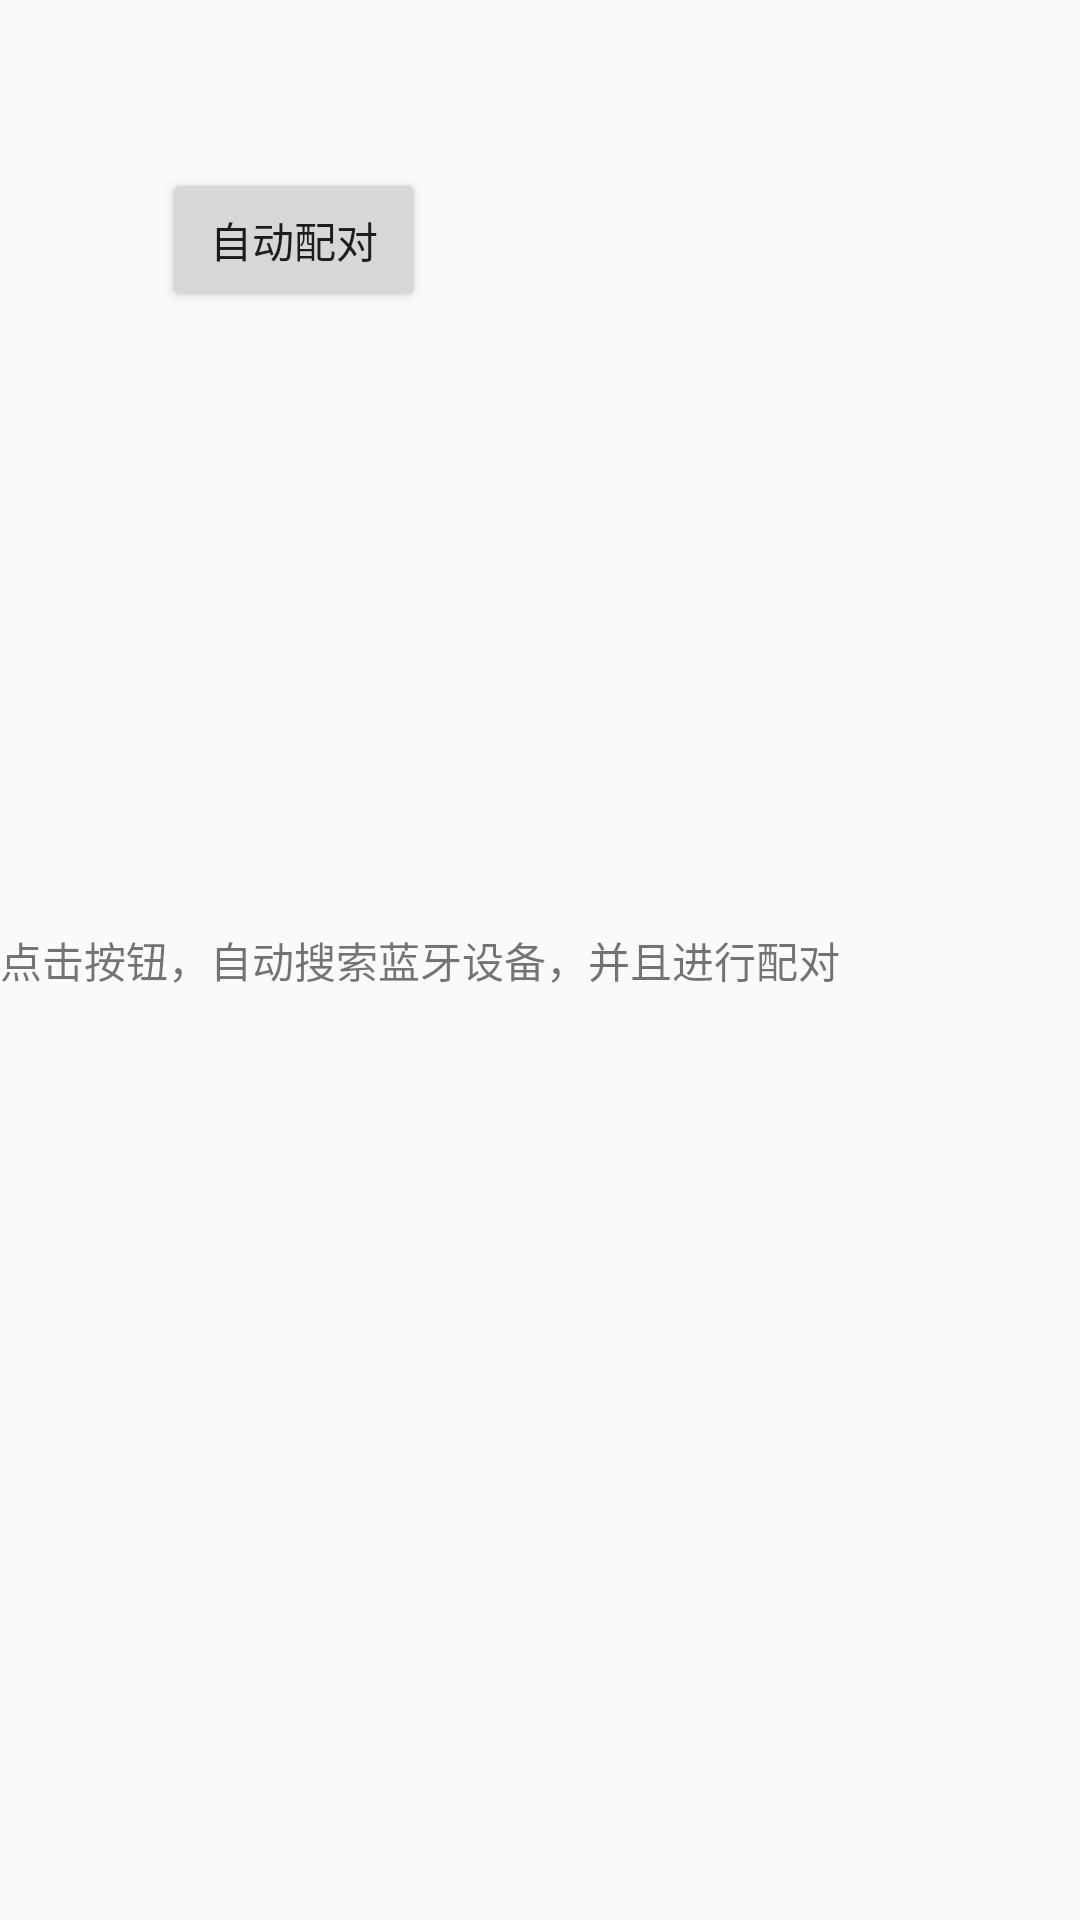

Produce the Android XML layout that renders to this screen, including the resource entries it uses.
<!-- AndroidManifest.xml: application theme AppTheme -->
<!-- res/layout/activity_main1.xml -->
<RelativeLayout xmlns:android="http://schemas.android.com/apk/res/android"
    xmlns:tools="http://schemas.android.com/tools"
    android:layout_width="match_parent"
    android:layout_height="match_parent">

    <Button
        android:id="@+id/button1"
        android:layout_width="wrap_content"
        android:layout_height="wrap_content"
        android:layout_alignParentLeft="true"
        android:layout_alignParentTop="true"
        android:layout_marginLeft="54dp"
        android:layout_marginTop="56dp"
        android:text="自动配对" />

    <TextView
        android:id="@+id/textView1"
        android:layout_width="wrap_content"
        android:layout_height="wrap_content"
        android:layout_centerVertical="true"
        android:text="点击按钮，自动搜索蓝牙设备，并且进行配对" />

</RelativeLayout>
<!-- resources referenced by this layout -->
<resources>
  <style name="AppTheme" parent="Theme.AppCompat.Light.NoActionBar">
          <item name="colorPrimary">@color/black</item>
          <item name="colorPrimaryDark">@color/black</item>
          <item name="colorAccent">@color/cheng</item>
          
      </style>
  <color name="black">#FF000000</color>
  <color name="cheng">#ff9d03</color>
</resources>
